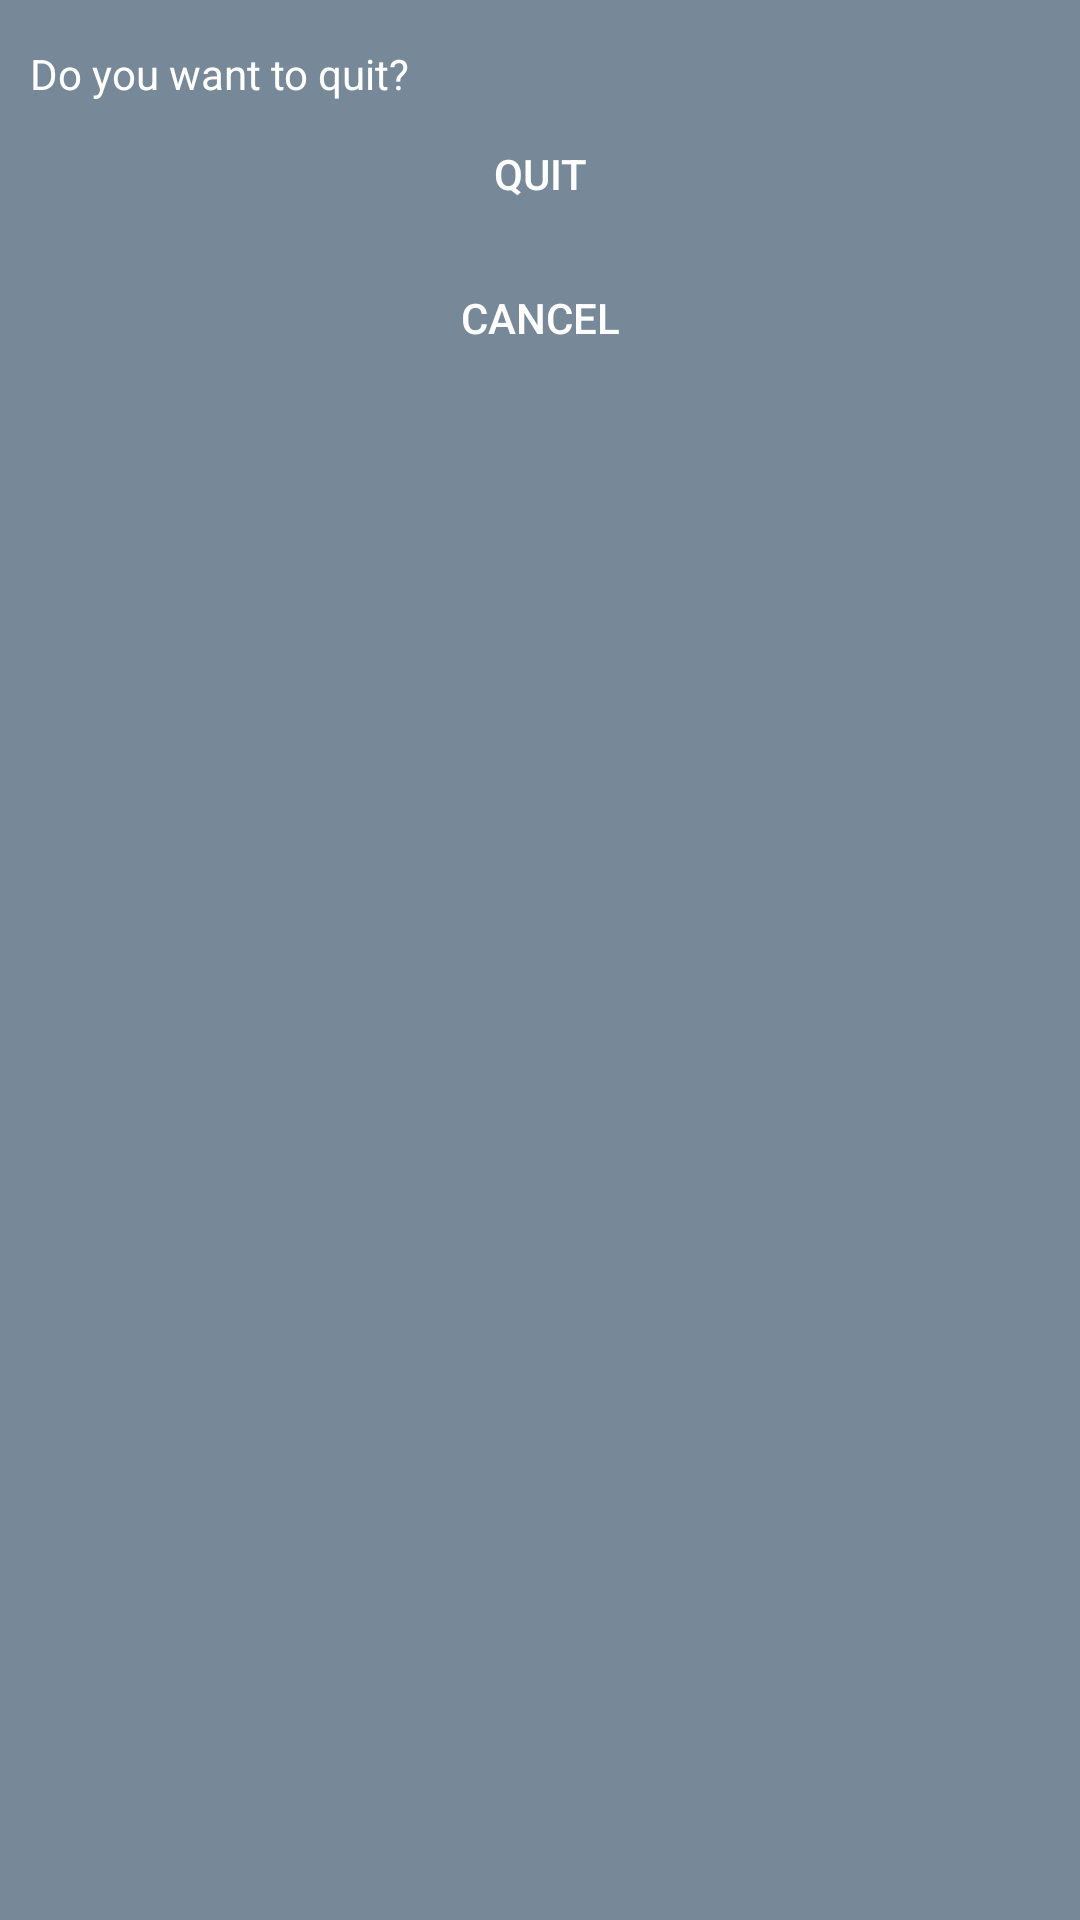

Reconstruct the res/layout file that produces this screen, plus the resources it refers to.
<!-- AndroidManifest.xml: application theme AppTheme -->
<!-- res/layout/popup.xml -->
<LinearLayout xmlns:android="http://schemas.android.com/apk/res/android"
android:id="@+id/popup_element"
android:layout_width="fill_parent"
android:layout_height="fill_parent"
android:background="#778899"
android:orientation="vertical"
android:padding="10sp" >

<TextView
android:id="@+id/txtView"
android:layout_width="wrap_content"
android:layout_height="wrap_content"
android:layout_marginTop="5sp"
android:text="Do you want to quit?"
android:textColor="#fff" />

<Button
android:id="@+id/close"
android:layout_width="wrap_content"
android:layout_height="wrap_content"
android:layout_gravity="center"
android:text="Quit"
android:textColor="#fff"
android:background="@drawable/button_pressed" />

<Button
    android:id="@+id/cancel"
    android:layout_width="wrap_content"
    android:layout_height="wrap_content"
    android:text="Cancel"
    android:layout_gravity="center"
    android:textColor="#fff"
    android:background="@drawable/button_pressed" />

</LinearLayout>
<!-- resources referenced by this layout -->
<resources>
  <!-- drawable button_pressed (drawable) -->
  <?xml version="1.0" encoding="utf-8"?>
  <selector
    xmlns:android="http://schemas.android.com/apk/res/android">
     
      <item android:state_enabled="true" 
       android:state_pressed="true" android:drawable="@drawable/sandrift" />
      
      <item android:state_enabled="true"
       android:drawable="@drawable/genoa_button" />
  </selector>
  <style name="AppTheme" parent="AppBaseTheme">
          
      </style>
  <style name="AppBaseTheme" parent="Theme.AppCompat.Light">
          
      </style>
</resources>
